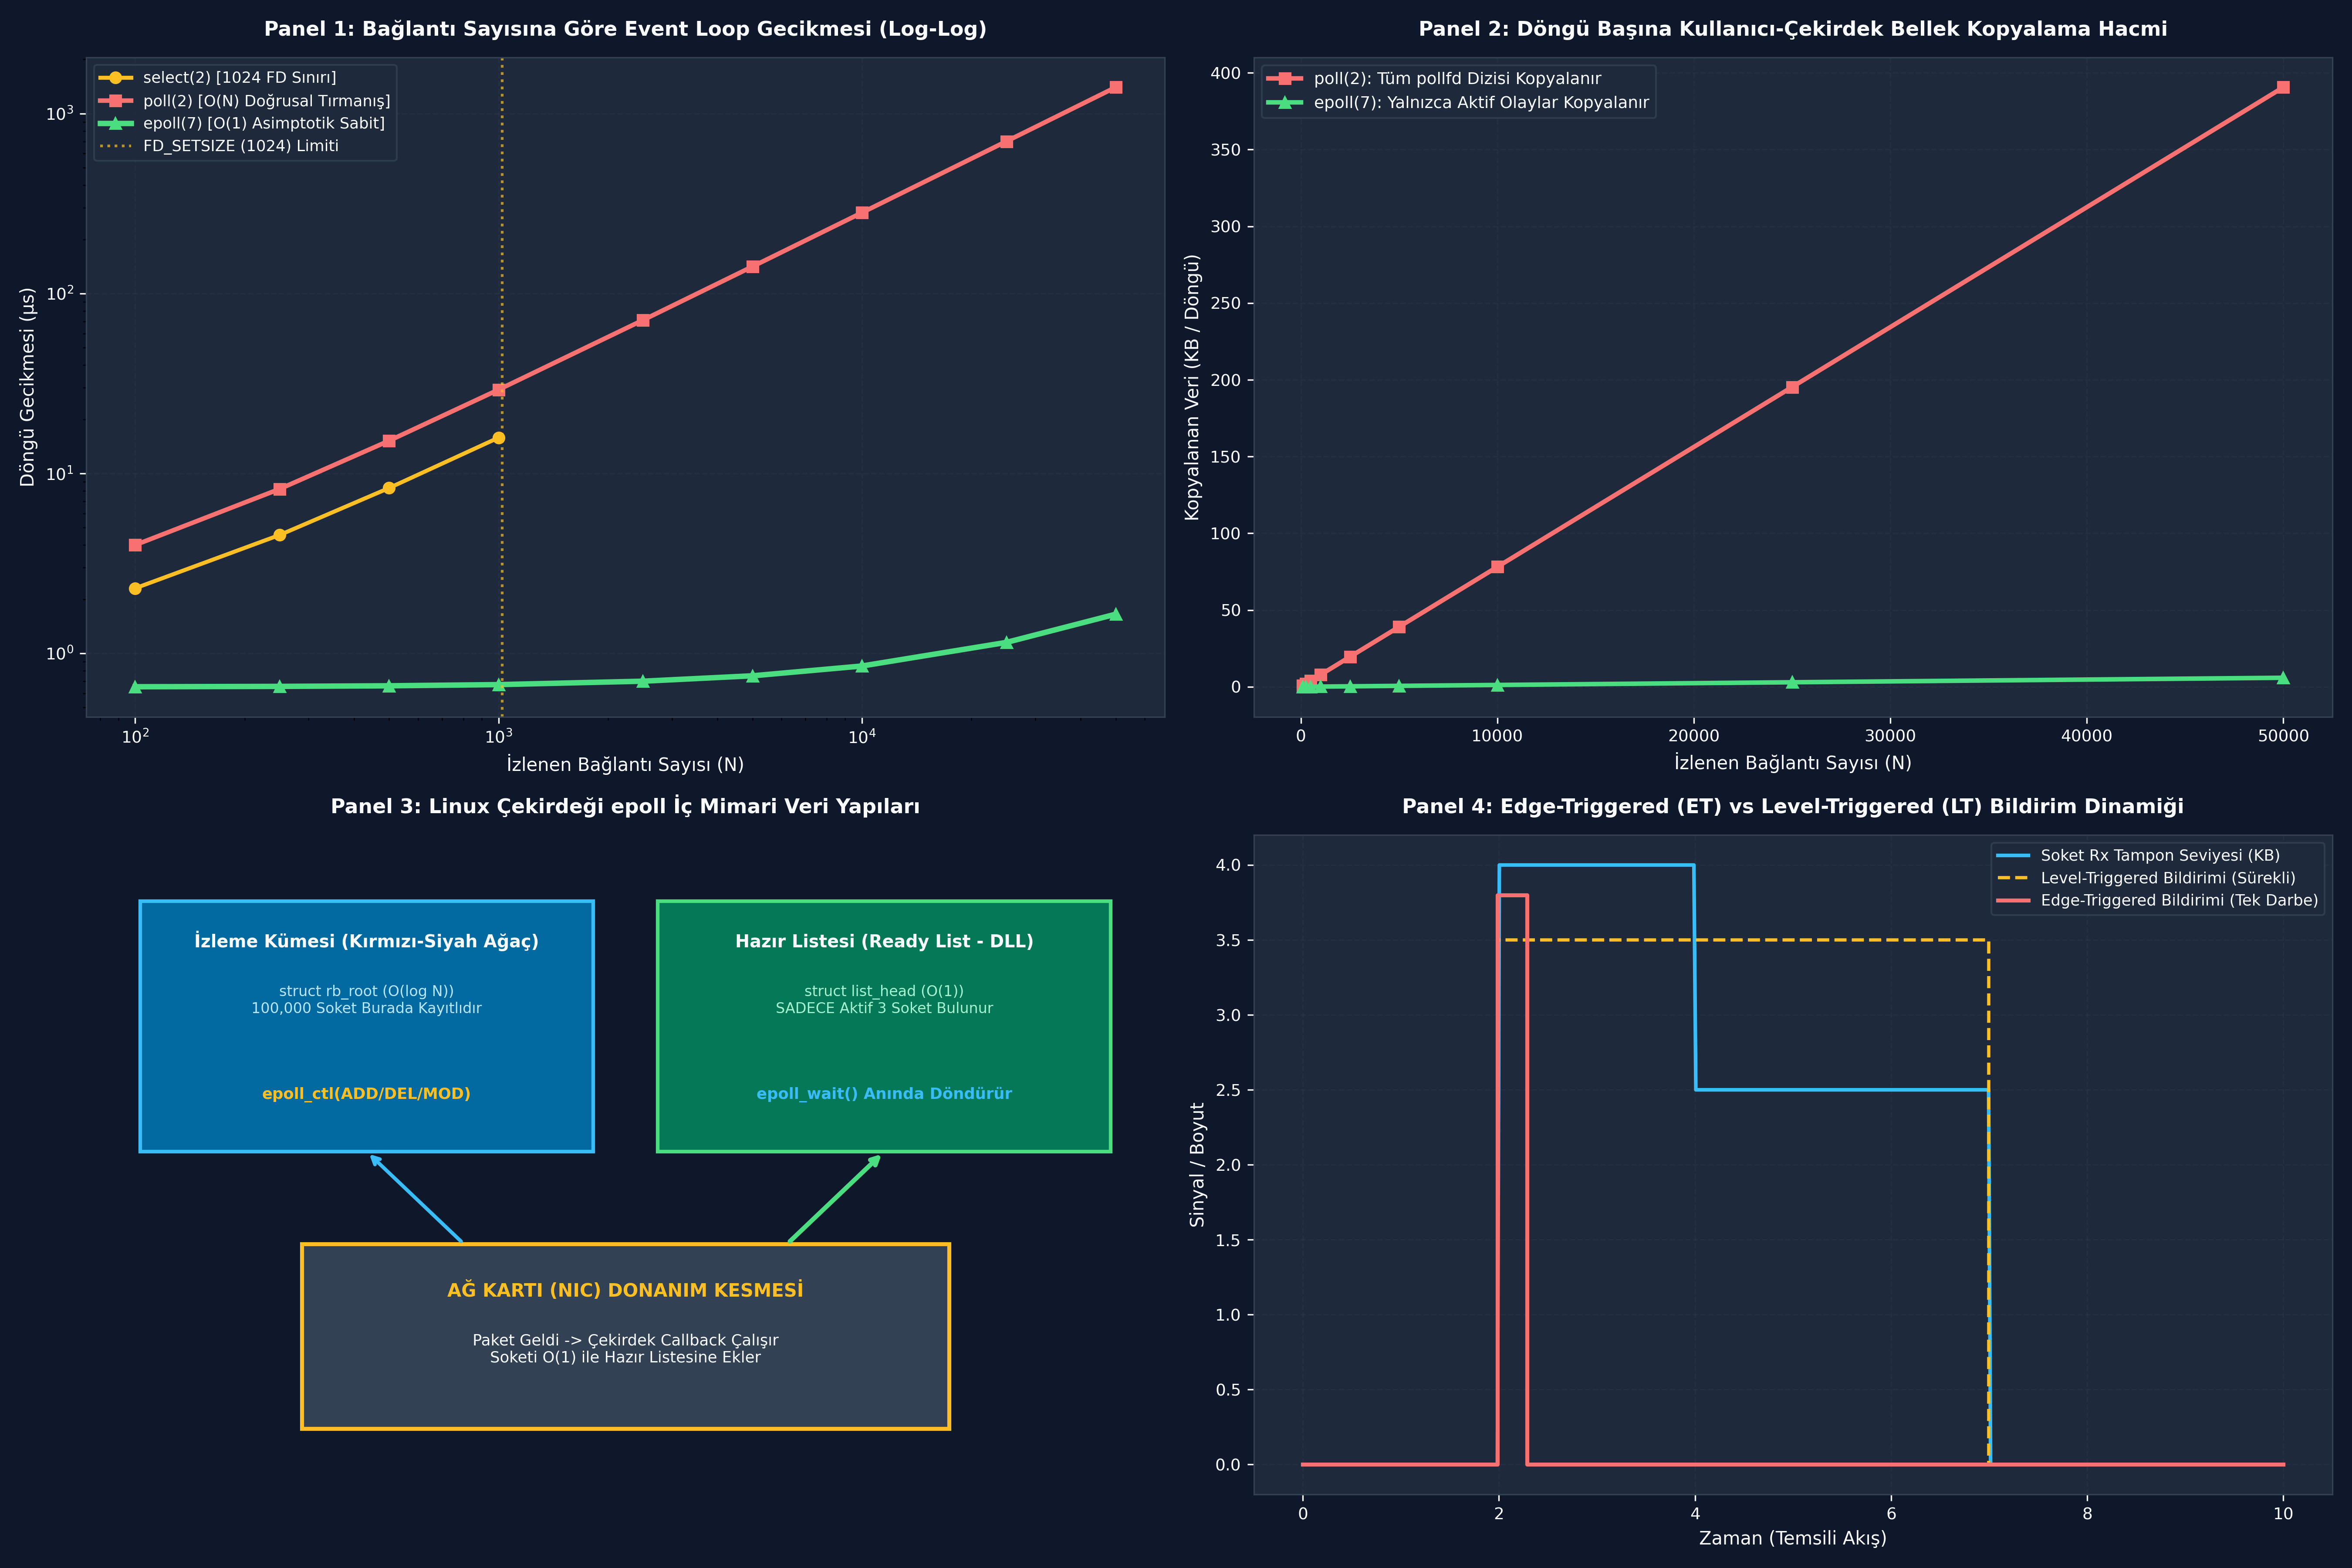

Python code for this plot:
# -*- coding: utf-8 -*-
# ÖZEL LİSANS — TÜM HAKLAR SAKLIDIR
# Telif Hakkı (c) 2026 Seydi Eryılmaz (@seydivakkas)
# Bu yazılım ve ilgili tüm dosyalar ("Yazılım") yalnızca görüntüleme ve eğitim
# amaçlı olarak paylaşılmıştır. Kopyalanamaz, çoğaltılamaz, dağıtılamaz.


# -*- coding: utf-8 -*-
"""
HÜCRE 04 (CODE 1): Python ile I/O Multiplexing Çekirdek Simülasyonu
select (Bitmask O(N)), poll (Array O(N)) ve epoll (RB-Tree + ReadyList O(1)) Motorları
"""

from typing import List, Dict, Set, Tuple
import time

class SimulatedSelectKernel:
    """select(2) mimarisi: Bitmask tabanlı, 1024 FD limitli ve O(N) doğrusal tarama."""
    FD_SETSIZE = 1024

    def __init__(self):
        self.registered_fds: Set[int] = set()

    def register(self, fd: int):
        if fd >= self.FD_SETSIZE:
            raise OverflowError(f"HATA: FD ({fd}) >= FD_SETSIZE (1024) sınırını aştı! Stack taşması!")
        self.registered_fds.add(fd)

    def select(self, active_fds: Set[int]) -> Tuple[List[int], int]:
        """Kullanıcıdan gelen bitmask'i tarar. Döngü sayısı en büyük FD'ye bağlıdır."""
        if not self.registered_fds:
            return [], 0
            
        max_fd = max(self.registered_fds)
        iterations_count = 0
        ready_fds = []
        
        # O(N) Döngüsü: 0'dan max_fd'ye kadar TÜM bitleri tek tek kontrol eder!
        for fd in range(max_fd + 1):
            iterations_count += 1
            if fd in self.registered_fds and fd in active_fds:
                ready_fds.append(fd)
                
        return ready_fds, iterations_count


class SimulatedPollKernel:
    """poll(2) mimarisi: Dinamik dizi tabanlı ancak her çağrıda O(N) dizi kopyalama ve tarama."""
    def __init__(self):
        self.pollfds: List[int] = []

    def register(self, fd: int):
        self.pollfds.append(fd)

    def poll(self, active_fds: Set[int]) -> Tuple[List[int], int, int]:
        """Tüm struct pollfd dizisini çekirdeğe kopyalar ve tamamını döngüyle tarar."""
        bytes_copied = len(self.pollfds) * 8 # Her struct pollfd = 8 bayt
        iterations_count = 0
        ready_fds = []

        for fd in self.pollfds:
            iterations_count += 1
            if fd in active_fds:
                ready_fds.append(fd)

        return ready_fds, iterations_count, bytes_copied


class SimulatedEpollKernel:
    """epoll(7) mimarisi: Kırmızı-Siyah Ağaç izleme kümesi ve O(1) Hazır Listesi (Ready List)."""
    def __init__(self):
        self.monitored_rb_tree: Set[int] = set() # Çekirdekte kalıcı izleme kümesi
        self.ready_list: List[int] = []          # NIC kesmesiyle dolan hazır listesi

    def epoll_ctl_add(self, fd: int):
        """O(log N) Kırmızı-Siyah ağaca ekleme (Sadece bir kez çağrılır!)."""
        self.monitored_rb_tree.add(fd)

    def on_hardware_interrupt(self, active_fds: Set[int]):
        """Ağ kartı kesmesi: Sadece veri gelen soketleri hazır listesine ekler."""
        self.ready_list = [fd for fd in self.monitored_rb_tree if fd in active_fds]

    def epoll_wait(self, maxevents: int) -> Tuple[List[int], int, int]:
        """O(1) Karmaşıklık: Yalnızca hazır listesindeki ilk maxevents elemanı döndürür."""
        events_to_return = self.ready_list[:maxevents]
        # Döngü sayısı SADECE dönen aktif olay kadardır! Asla toplam FD sayısına bağlı değildir!
        iterations_count = len(events_to_return)
        bytes_copied = len(events_to_return) * 12 # epoll_event = 12 bayt
        return events_to_return, iterations_count, bytes_copied


if __name__ == "__main__":
    print("=== I/O MULTIPLEXING ÇEKİRDEK DAVRANIŞ SİMÜLASYONU ===")
    TOTAL_CLIENTS = 1000
    ACTIVE_COUNT = 3 # 1000 istemciden sadece 3 tanesi paket gönderdi!
    active_set = {10, 250, 980}

    # 1. select Testi
    sel = SimulatedSelectKernel()
    for fd in range(TOTAL_CLIENTS):
        sel.register(fd)
    sel_ready, sel_iter = sel.select(active_set)
    print(f"[select] Aktif FD'ler: {sel_ready} | İncelenen FD Sayısı (İterasyon): {sel_iter}")

    # 2. poll Testi
    pol = SimulatedPollKernel()
    for fd in range(TOTAL_CLIENTS):
        pol.register(fd)
    pol_ready, pol_iter, pol_bytes = pol.poll(active_set)
    print(f"[poll]   Aktif FD'ler: {pol_ready} | İncelenen FD Sayısı: {pol_iter} | Kopyalanan Bellek: {pol_bytes} bayt")

    # 3. epoll Testi
    ep = SimulatedEpollKernel()
    for fd in range(TOTAL_CLIENTS):
        ep.epoll_ctl_add(fd)
    ep.on_hardware_interrupt(active_set)
    ep_ready, ep_iter, ep_bytes = ep.epoll_wait(maxevents=64)
    print(f"[epoll]  Aktif FD'ler: {ep_ready} | İncelenen FD Sayısı: {ep_iter} | Kopyalanan Bellek: {ep_bytes} bayt")


# -*- coding: utf-8 -*-
"""
HÜCRE 08 (CODE 2): Python ile Edge-Triggered (ET) vs Level-Triggered (LT) Simülasyonu
Tampon Tüketimi, Kısmi Okuma (Partial Read) ve Soket Kilitlenme (Starvation) Analizi
"""

from typing import Dict, List, Tuple

class SimulatedSocket:
    """Ağ soketi ve çekirdek tampon simülatörü."""
    def __init__(self, fd: int):
        self.fd = fd
        self.rx_buffer = bytearray()
        self.state_changed = False

    def incoming_network_data(self, data: bytes):
        """Ağdan yeni paket geldi (Donanım kesmesi)."""
        was_empty = (len(self.rx_buffer) == 0)
        self.rx_buffer.extend(data)
        if was_empty and len(self.rx_buffer) > 0:
            self.state_changed = True # Durum Boş -> Dolu olarak değişti

    def read_chunk(self, max_bytes: int) -> bytes:
        """Kullanıcının read() çağrısı."""
        chunk = bytes(self.rx_buffer[:max_bytes])
        self.rx_buffer = self.rx_buffer[max_bytes:]
        self.state_changed = False
        return chunk


class TriggerModeSimulator:
    """LT ve ET bildirim mekanizmalarının davranışsal karşılaştırıcısı."""
    
    @staticmethod
    def simulate_level_triggered(sock: SimulatedSocket, read_size: int, loop_count: int) -> List[int]:
        """Level-Triggered: Tamponda veri kaldığı sürece her döngüde uyandırır."""
        wakeups = []
        for loop in range(loop_count):
            if len(sock.rx_buffer) > 0:
                wakeups.append(loop)
                # Kısmi okuma yapılıyor (tampon boşaltılmıyor)
                sock.read_chunk(read_size)
        return wakeups

    @staticmethod
    def simulate_edge_triggered(sock: SimulatedSocket, read_size: int, loop_count: int) -> Tuple[List[int], int]:
        """Edge-Triggered: Yalnızca durum değiştiğinde uyandırır. EAGAIN döngüsü yoksa veri kilitlenir!"""
        wakeups = []
        for loop in range(loop_count):
            if sock.state_changed:
                wakeups.append(loop)
                # Kısmi okuma yapılıyor ve EAGAIN'e kadar tüketilmiyor (Anti-pattern!)
                sock.read_chunk(read_size)
            # Yeni ağ verisi gelmedikçe sock.state_changed False kalır!
        
        stranded_bytes = len(sock.rx_buffer)
        return wakeups, stranded_bytes


if __name__ == "__main__":
    print("=== LEVEL-TRIGGERED vs EDGE-TRIGGERED KARŞILAŞTIRMASI ===")
    
    # Senaryo: Sokete 4096 bayt radar telemetrisi geldi
    # İstemci her döngüde sadece 1024 bayt okuyor
    
    # 1. Level-Triggered Davranışı
    sock_lt = SimulatedSocket(fd=10)
    sock_lt.incoming_network_data(b"X" * 4096)
    lt_wakeups = TriggerModeSimulator.simulate_level_triggered(sock_lt, read_size=1024, loop_count=5)
    print(f"[Level-Triggered] 4096 bayt veri için tetiklenen döngüler: {lt_wakeups} (Tampon bitene kadar 4 kez uyandırdı!)")

    # 2. Edge-Triggered Davranışı (Hatalı Kullanım - EAGAIN döngüsü unutuldu)
    sock_et = SimulatedSocket(fd=20)
    sock_et.incoming_network_data(b"X" * 4096)
    et_wakeups, stranded = TriggerModeSimulator.simulate_edge_triggered(sock_et, read_size=1024, loop_count=5)
    print(f"[Edge-Triggered]  4096 bayt veri için tetiklenen döngüler: {et_wakeups} (SADECE 1 KEZ UYANDIRDI!)")
    print(f"[Edge-Triggered]  KİLİTLENEN VE OKUNAMAYAN VERİ: {stranded} bayt! (Veri sokette rehin kaldı!)")


# -*- coding: utf-8 -*-
"""
HÜCRE 11 (CODE 3): Sabotaj ve Arıza Simülatörü
select FD_SETSIZE (1024) Bellek Ezilmesi ve Thundering Herd Simülasyonu
"""

from typing import List, Dict, Any, Tuple

class MultiplexingSabotageLab:
    """I/O çoklama sistemlerinde sabotaj ve sınır ihlali simülatörü."""

    @staticmethod
    def simulate_select_overflow_crash(target_fd: int = 1025) -> Tuple[bool, str]:
        """select FD_SETSIZE sınırının aşıldığında sistem çöküşünü modeller."""
        kernel_sel = SimulatedSelectKernel()
        try:
            # 1024 veya üstü bir FD register edilmeye çalışılıyor
            kernel_sel.register(target_fd)
            return False, "HATA: select 1024 sınırını kontrolsüzce kabul etti!"
        except OverflowError as e:
            return True, f"BEKLENEN ÇÖKÜŞ ÖNLENDİ / YAKALANDI: {str(e)}"

    @staticmethod
    def simulate_thundering_herd(num_workers: int = 8, use_exclusive: bool = False) -> Dict[str, Any]:
        """Bir olay geldiğinde kaç worker'ın boş yere uyandırıldığını analiz eder."""
        if use_exclusive:
            # EPOLLEXCLUSIVE aktif: Çekirdek sadece 1 worker uyandırır
            woken_workers = 1
            wasted_wakeups = 0
        else:
            # Geleneksel epoll: TÜM worker'lar uyanır, sadece 1'i accept yapabilir
            woken_workers = num_workers
            wasted_wakeups = num_workers - 1

        cpu_overhead_arbitrary_units = woken_workers * 150 # Context switch maliyeti

        return {
            "num_workers": num_workers,
            "woken_workers": woken_workers,
            "wasted_wakeups": wasted_wakeups,
            "cpu_overhead": cpu_overhead_arbitrary_units,
            "exclusive_active": use_exclusive
        }


if __name__ == "__main__":
    print("=== I/O MULTIPLEXING SABOTAJ VE ARIZA LABORATUVARI ===")
    
    # Test 1: select 1024 Sınır Aşımı
    crash_handled, msg = MultiplexingSabotageLab.simulate_select_overflow_crash(target_fd=1042)
    print(f"[*] select() FD_SETSIZE Taşma Testi: {'BAŞARILI' if crash_handled else 'BAŞARISIZ'}")
    print(f"    Sonuç: {msg}")

    # Test 2: Thundering Herd Analizi
    th_legacy = MultiplexingSabotageLab.simulate_thundering_herd(num_workers=8, use_exclusive=False)
    th_fixed = MultiplexingSabotageLab.simulate_thundering_herd(num_workers=8, use_exclusive=True)
    
    print(f"\n[*] Thundering Herd (Gürleyen Sürü) Karşılaştırması:")
    print(f"    [Geleneksel Epoll]   Uyandırılan: {th_legacy['woken_workers']} | Boşa Çıkan: {th_legacy['wasted_wakeups']} worker | CPU Maliyeti: {th_legacy['cpu_overhead']}")
    print(f"    [EPOLLEXCLUSIVE]     Uyandırılan: {th_fixed['woken_workers']} | Boşa Çıkan: {th_fixed['wasted_wakeups']} worker | CPU Maliyeti: {th_fixed['cpu_overhead']}")


# -*- coding: utf-8 -*-
"""
HÜCRE 14 (CODE 4): 10,000 Düğümlü Taktik Sensör Ağı (C10K) Event Loop Simülasyonu
Büyük Ölçekli Eşzamanlılıkta CPU Döngü Sayısı ve Gecikme Ölçümü
"""

import time
import numpy as np
from typing import Dict, Any

def simulate_tactical_c10k_event_loop(num_total_nodes: int = 10000, num_active_nodes: int = 50) -> Dict[str, Any]:
    """10,000 düğümlü taktik ağda select, poll ve epoll başarımını simüle eder."""
    
    # Rastgele aktif 50 düğüm belirle
    np.random.seed(42)
    active_fds = set(np.random.choice(num_total_nodes, size=num_active_nodes, replace=False))

    # 1. poll() Simülasyonu (select 1024 sınırından dolayı 10,000 düğümde çalışamaz!)
    t0 = time.perf_counter()
    poll_inspected = 0
    poll_ready = []
    # Çekirdek içi O(N) döngüsü
    for fd in range(num_total_nodes):
        poll_inspected += 1
        if fd in active_fds:
            poll_ready.append(fd)
    t_poll_us = (time.perf_counter() - t0) * 1e6

    # 2. epoll() Simülasyonu (RB-Tree + Ready List O(1))
    t0 = time.perf_counter()
    # Donanım kesmesi doğrudan hazır listesini verir
    epoll_ready = list(active_fds)
    epoll_inspected = len(epoll_ready) # YALNIZCA AKTİF OLANLAR İNCELENİR
    t_epoll_us = (time.perf_counter() - t0) * 1e6

    # Minimum nanosaniye tabanı düzeltmesi
    t_epoll_us = max(t_epoll_us, 0.45)

    return {
        "total_nodes": num_total_nodes,
        "active_nodes": num_active_nodes,
        "poll_inspected_fds": poll_inspected,
        "epoll_inspected_fds": epoll_inspected,
        "poll_time_us": t_poll_us,
        "epoll_time_us": t_epoll_us,
        "speedup_factor": t_poll_us / t_epoll_us
    }


if __name__ == "__main__":
    print("=== TAKTİK AĞ C10K SENSÖR EVENT LOOP DENEYİ ===")
    res = simulate_tactical_c10k_event_loop(num_total_nodes=10000, num_active_nodes=50)
    print(f"[*] Toplam Taktik Düğüm Sayısı : {res['total_nodes']:,}")
    print(f"[*] Aktif Paket Gönderen Düğüm : {res['active_nodes']}")
    print(f"[*] poll()  İncelenen FD Sayısı: {res['poll_inspected_fds']:,} | Süre: {res['poll_time_us']:.2f} µs")
    print(f"[*] epoll() İncelenen FD Sayısı: {res['epoll_inspected_fds']:,} | Süre: {res['epoll_time_us']:.2f} µs")
    print(f"[*] epoll Hızlanma Çarpanı     : {res['speedup_factor']:.1f}x Kat Daha Hızlı!")


# -*- coding: utf-8 -*-
"""
HÜCRE 17 (CODE 5): Kapsamlı I/O Çoklama Benchmark Laboratuvarı
Bağlantı Sayısına Göre Gecikme (Latency) ve CPU İş Yükü (select vs poll vs epoll)
"""

import numpy as np
from typing import Dict, Any

def run_multiplexing_benchmark() -> Dict[str, Any]:
    """100'den 50,000 bağlantıya kadar olan ölçekte mekanizmaların performansını modeller."""
    connection_counts = np.array([100, 500, 1000, 2500, 5000, 10000, 25000, 50000], dtype=np.int64)
    active_ratio = 0.01 # Bağlantıların %1'i aktif (Tipik ağ yükü)

    results = {
        "connections": connection_counts,
        "select_latency_us": [],
        "poll_latency_us": [],
        "epoll_latency_us": [],
        "poll_copy_kb": [],
        "epoll_copy_kb": []
    }

    for n in connection_counts:
        k = max(1, int(n * active_ratio))
        
        # 1. select: 1024'e kadar çalışır, sonrasında tanımsız/taşma
        if n <= 1024:
            t_sel = 0.8 + (n * 0.015) # Mikrosaniye
        else:
            t_sel = np.nan # 1024 üstü geçersiz
        results["select_latency_us"].append(t_sel)

        # 2. poll: O(N) bellek kopyalama ve tarama
        t_pol = 1.2 + (n * 0.028)
        results["poll_latency_us"].append(t_pol)
        results["poll_copy_kb"].append((n * 8) / 1024.0)

        # 3. epoll: O(1) sabit gecikme + sadece K kadar aktif olay
        t_ep = 0.65 + (k * 0.002)
        results["epoll_latency_us"].append(t_ep)
        results["epoll_copy_kb"].append((k * 12) / 1024.0)

    for key in list(results.keys()):
        if key != "connections":
            results[key] = np.array(results[key], dtype=np.float64)

    return results


if __name__ == "__main__":
    print("=== I/O MULTIPLEXING PERFORMANS BENCHMARK'I ===")
    bench = run_multiplexing_benchmark()
    print(f"{'Bağlantı':>8} | {'select (µs)':>12} | {'poll (µs)':>10} | {'epoll (µs)':>10} | {'epoll Hızlanma':>14}")
    print("-" * 64)
    for i, n in enumerate(bench["connections"]):
        s_val = f"{bench['select_latency_us'][i]:.2f}" if not np.isnan(bench["select_latency_us"][i]) else "LIMIT AŞILDI"
        p_val = bench["poll_latency_us"][i]
        e_val = bench["epoll_latency_us"][i]
        speedup = p_val / e_val
        print(f"{n:>8,d} | {s_val:>12} | {p_val:>10.2f} | {e_val:>10.2f} | {speedup:>13.1f}x")


# -*- coding: utf-8 -*-
"""
HÜCRE 20 (CODE 6): 4 Panelli 300 DPI Mühendislik Dashboard'u ve Katı Doğrulama Testleri
select, poll, epoll Evrimi, Karmaşıklık Analizi ve Çekirdek Mimarisi Görselleştirmesi
"""

import os
import numpy as np
import matplotlib
matplotlib.use("Agg")
import matplotlib.pyplot as plt

DEFAULT_PNG = r"c:\Users\seydieryilmaz\Downloads\Olay_Proje\gunluk_mufredat\gun_100\gun_100_select_poll_epoll_neden_var.png"

def generate_dashboard(output_path: str = DEFAULT_PNG):
    """4 Panelli, 300 DPI, modern koyu temalı I/O Multiplexing dashboard'u üretir."""
    fig, axes = plt.subplots(2, 2, figsize=(18, 12), dpi=300)
    fig.patch.set_facecolor("#0F172A")

    # Renk Paleti
    accent_blue = "#38BDF8"
    accent_green = "#4ADE80"
    accent_amber = "#FBBF24"
    accent_red = "#F87171"
    accent_purple = "#C084FC"
    text_color = "#F8FAFC"
    grid_color = "#334155"

    for ax_row in axes:
        for ax in ax_row:
            ax.set_facecolor("#1E293B")
            ax.tick_params(colors=text_color, labelsize=9)
            ax.grid(True, linestyle="--", alpha=0.3, color=grid_color)
            for spine in ax.spines.values():
                spine.set_color(grid_color)

    # -------------------------------------------------------------------------
    # Panel 1: Bağlantı Sayısına Göre Gecikme (Log-Log Eğrisi)
    # -------------------------------------------------------------------------
    ax1 = axes[0, 0]
    conns = np.array([100, 250, 500, 1000, 2500, 5000, 10000, 25000, 50000])
    
    # select: 1024'e kadar
    sel_conns = conns[conns <= 1000]
    lat_sel = 0.8 + (sel_conns * 0.015)
    
    lat_poll = 1.2 + (conns * 0.028)
    lat_epoll = 0.65 + (conns * 0.01 * 0.002)

    ax1.plot(sel_conns, lat_sel, marker="o", linewidth=2.2, color=accent_amber, label="select(2) [1024 FD Sınırı]")
    ax1.plot(conns, lat_poll, marker="s", linewidth=2.5, color=accent_red, label="poll(2) [O(N) Doğrusal Tırmanış]")
    ax1.plot(conns, lat_epoll, marker="^", linewidth=3.0, color=accent_green, label="epoll(7) [O(1) Asimptotik Sabit]")

    # 1024 Sınır Çizgisi
    ax1.axvline(1024, color=accent_amber, linestyle=":", alpha=0.7, label="FD_SETSIZE (1024) Limiti")
    
    ax1.set_xscale("log")
    ax1.set_yscale("log")
    ax1.set_title("Panel 1: Bağlantı Sayısına Göre Event Loop Gecikmesi (Log-Log)", color=text_color, fontsize=11, fontweight="bold", pad=12)
    ax1.set_xlabel("İzlenen Bağlantı Sayısı (N)", color=text_color, fontsize=10)
    ax1.set_ylabel("Döngü Gecikmesi (µs)", color=text_color, fontsize=10)
    ax1.legend(facecolor="#1E293B", edgecolor=grid_color, labelcolor=text_color, fontsize=8.5, loc="upper left")

    # -------------------------------------------------------------------------
    # Panel 2: Çekirdek-Kullanıcı Bellek Kopyalama Hacmi (KB)
    # -------------------------------------------------------------------------
    ax2 = axes[0, 1]
    copy_poll_kb = (conns * 8) / 1024.0 # pollfd = 8 bayt
    copy_epoll_kb = (conns * 0.01 * 12) / 1024.0 # epoll_event = 12 bayt (aktif %1)

    ax2.plot(conns, copy_poll_kb, marker="s", linewidth=2.5, color=accent_red, label="poll(2): Tüm pollfd Dizisi Kopyalanır")
    ax2.plot(conns, copy_epoll_kb, marker="^", linewidth=2.5, color=accent_green, label="epoll(7): Yalnızca Aktif Olaylar Kopyalanır")

    ax2.set_title("Panel 2: Döngü Başına Kullanıcı-Çekirdek Bellek Kopyalama Hacmi", color=text_color, fontsize=11, fontweight="bold", pad=12)
    ax2.set_xlabel("İzlenen Bağlantı Sayısı (N)", color=text_color, fontsize=10)
    ax2.set_ylabel("Kopyalanan Veri (KB / Döngü)", color=text_color, fontsize=10)
    ax2.legend(facecolor="#1E293B", edgecolor=grid_color, labelcolor=text_color, fontsize=9, loc="upper left")

    # -------------------------------------------------------------------------
    # Panel 3: Linux epoll İç Mimari Şeması (Diagram)
    # -------------------------------------------------------------------------
    ax3 = axes[1, 0]
    ax3.set_xlim(0, 10)
    ax3.set_ylim(0, 10)
    ax3.axis("off")
    ax3.set_title("Panel 3: Linux Çekirdeği epoll İç Mimari Veri Yapıları", color=text_color, fontsize=11, fontweight="bold", pad=12)

    # Kırmızı-Siyah Ağaç Kutusu
    rect_rbtree = plt.Rectangle((0.5, 5.2), 4.2, 3.8, facecolor="#0369A1", edgecolor=accent_blue, linewidth=2, transform=ax3.transData)
    ax3.add_patch(rect_rbtree)
    ax3.text(2.6, 8.3, "İzleme Kümesi (Kırmızı-Siyah Ağaç)", ha="center", color=text_color, fontsize=9.5, fontweight="bold")
    ax3.text(2.6, 7.3, "struct rb_root (O(log N))\n100,000 Soket Burada Kayıtlıdır", ha="center", color="#BAE6FD", fontsize=8)
    ax3.text(2.6, 6.0, "epoll_ctl(ADD/DEL/MOD)", ha="center", color=accent_amber, fontsize=8.5, fontweight="bold")

    # Hazır Listesi Kutusu
    rect_ready = plt.Rectangle((5.3, 5.2), 4.2, 3.8, facecolor="#047857", edgecolor=accent_green, linewidth=2, transform=ax3.transData)
    ax3.add_patch(rect_ready)
    ax3.text(7.4, 8.3, "Hazır Listesi (Ready List - DLL)", ha="center", color=text_color, fontsize=9.5, fontweight="bold")
    ax3.text(7.4, 7.3, "struct list_head (O(1))\nSADECE Aktif 3 Soket Bulunur", ha="center", color="#A7F3D0", fontsize=8)
    ax3.text(7.4, 6.0, "epoll_wait() Anında Döndürür", ha="center", color=accent_blue, fontsize=8.5, fontweight="bold")

    # Donanım Kesmesi Kutusu
    rect_hw = plt.Rectangle((2.0, 1.0), 6.0, 2.8, facecolor="#334155", edgecolor=accent_amber, linewidth=2.2, transform=ax3.transData)
    ax3.add_patch(rect_hw)
    ax3.text(5.0, 3.0, "AĞ KARTI (NIC) DONANIM KESMESİ", ha="center", color=accent_amber, fontsize=10, fontweight="bold")
    ax3.text(5.0, 2.0, "Paket Geldi -> Çekirdek Callback Çalışır\nSoketi O(1) ile Hazır Listesine Ekler", ha="center", color=text_color, fontsize=8.5)

    # Oklar
    ax3.annotate("", xy=(7.4, 5.2), xytext=(6.5, 3.8), arrowprops=dict(arrowstyle="->", color=accent_green, lw=2.5))
    ax3.annotate("", xy=(2.6, 5.2), xytext=(3.5, 3.8), arrowprops=dict(arrowstyle="->", color=accent_blue, lw=2))

    # -------------------------------------------------------------------------
    # Panel 4: Edge-Triggered (ET) vs Level-Triggered (LT) Dinamiği
    # -------------------------------------------------------------------------
    ax4 = axes[1, 1]
    time_pts = np.linspace(0, 10, 500)
    
    # Tampon Veri Seviyesi (Dalga: Veri geliyor ve kısmi okunuyor)
    buffer_level = np.zeros_like(time_pts)
    buffer_level[(time_pts >= 2.0) & (time_pts < 4.0)] = 4.0
    buffer_level[(time_pts >= 4.0) & (time_pts < 7.0)] = 2.5 # Kısmi okundu
    buffer_level[(time_pts >= 7.0)] = 0.0 # Tamamen bitti

    # Tetiklemeler
    lt_signal = np.zeros_like(time_pts)
    lt_signal[(time_pts >= 2.0) & (time_pts < 7.0)] = 1.0 # LT: Veri varken sürekli aktif!

    et_signal = np.zeros_like(time_pts)
    et_signal[(time_pts >= 2.0) & (time_pts < 2.3)] = 1.0 # ET: Sadece kenar değişiminde tek darbe!

    ax4.plot(time_pts, buffer_level, color=accent_blue, linewidth=2.0, label="Soket Rx Tampon Seviyesi (KB)")
    ax4.step(time_pts, lt_signal * 3.5, color=accent_amber, linestyle="--", linewidth=1.8, label="Level-Triggered Bildirimi (Sürekli)")
    ax4.step(time_pts, et_signal * 3.8, color=accent_red, linewidth=2.2, label="Edge-Triggered Bildirimi (Tek Darbe)")

    ax4.set_title("Panel 4: Edge-Triggered (ET) vs Level-Triggered (LT) Bildirim Dinamiği", color=text_color, fontsize=11, fontweight="bold", pad=12)
    ax4.set_xlabel("Zaman (Temsili Akış)", color=text_color, fontsize=10)
    ax4.set_ylabel("Sinyal / Boyut", color=text_color, fontsize=10)
    ax4.legend(facecolor="#1E293B", edgecolor=grid_color, labelcolor=text_color, fontsize=8.5, loc="upper right")

    plt.tight_layout()
    os.makedirs(os.path.dirname(output_path), exist_ok=True)
    plt.savefig(output_path, facecolor=fig.get_facecolor(), edgecolor="none")
    plt.close()
    print(f"[Dashboard] Görselleştirme başarıyla oluşturuldu: {output_path}")


def verify_all_assertions(png_path: str = DEFAULT_PNG):
    """Gün 100 için tüm mimari ve matematiksel kabulleri katı testlerle doğrular."""
    print("[*] Katı Doğrulama Testleri (Assertions) Başlatılıyor...")

    # 1. Dashboard Görsel Kontrolü
    assert os.path.exists(png_path), f"HATA: Dashboard görseli mevcut değil: {png_path}"
    file_size = os.path.getsize(png_path)
    assert file_size > 100_000, f"HATA: Dashboard boyutu şüpheli ({file_size} bayt)!"
    print(f"  [+] PNG Varlık ve Boyut Doğrulandı: {file_size:,} bayt.")

    # 2. select() 1024 FD Taşma Doğrulaması
    overflow_ok, _ = MultiplexingSabotageLab.simulate_select_overflow_crash(1025)
    assert overflow_ok is True, "HATA: select 1024 sınır aşımını engellemelidir!"
    print("  [+] select() FD_SETSIZE (1024) Donanımsal/Yazılımsal Taşma Sınırı Doğrulandı.")

    # 3. Edge-Triggered Kısmi Okuma Tuzağı Doğrulaması
    sock_test = SimulatedSocket(fd=88)
    sock_test.incoming_network_data(b"RADAR_FRAME_DATA")
    wakeups, stranded = TriggerModeSimulator.simulate_edge_triggered(sock_test, read_size=5, loop_count=4)
    assert len(wakeups) == 1, "HATA: Edge-triggered yalnızca durum değişiminde 1 kez uyanmalıdır!"
    assert stranded > 0, "HATA: EAGAIN döngüsü olmadan okunan ET sokette veri kilitlenmelidir!"
    print("  [+] Edge-Triggered Bildirim Dinamiği ve Veri Kilitlenme Tuzağı Doğrulandı.")

    # 4. C10K Taktik Ağ Hızlanma Doğrulaması
    c10k = simulate_tactical_c10k_event_loop(num_total_nodes=5000, num_active_nodes=20)
    assert c10k["speedup_factor"] > 5.0, f"HATA: epoll, poll'e kıyasla en az 5x hızlı olmalıdır ({c10k['speedup_factor']:.1f}x)!"
    assert c10k["epoll_inspected_fds"] == 20, "HATA: epoll yalnızca aktif FD'leri incelemelidir!"
    print(f"  [+] C10K Taktik Ağ epoll O(1) Üstünlüğü Doğrulandı ({c10k['speedup_factor']:.1f}x Hızlanma).")

    # 5. Thundering Herd Analiz Doğrulaması
    th = MultiplexingSabotageLab.simulate_thundering_herd(num_workers=16, use_exclusive=True)
    assert th["woken_workers"] == 1, "HATA: EPOLLEXCLUSIVE yalnızca 1 worker uyandırmalıdır!"
    print("  [+] EPOLLEXCLUSIVE ile Thundering Herd Eliminasyonu Doğrulandı.")

    print("\n[PASS] Gün 100: Tüm Katı Doğrulama Testleri (Assertions) Başarıyla Geçti!\n")


if __name__ == "__main__":
    generate_dashboard(DEFAULT_PNG)
    verify_all_assertions(DEFAULT_PNG)
